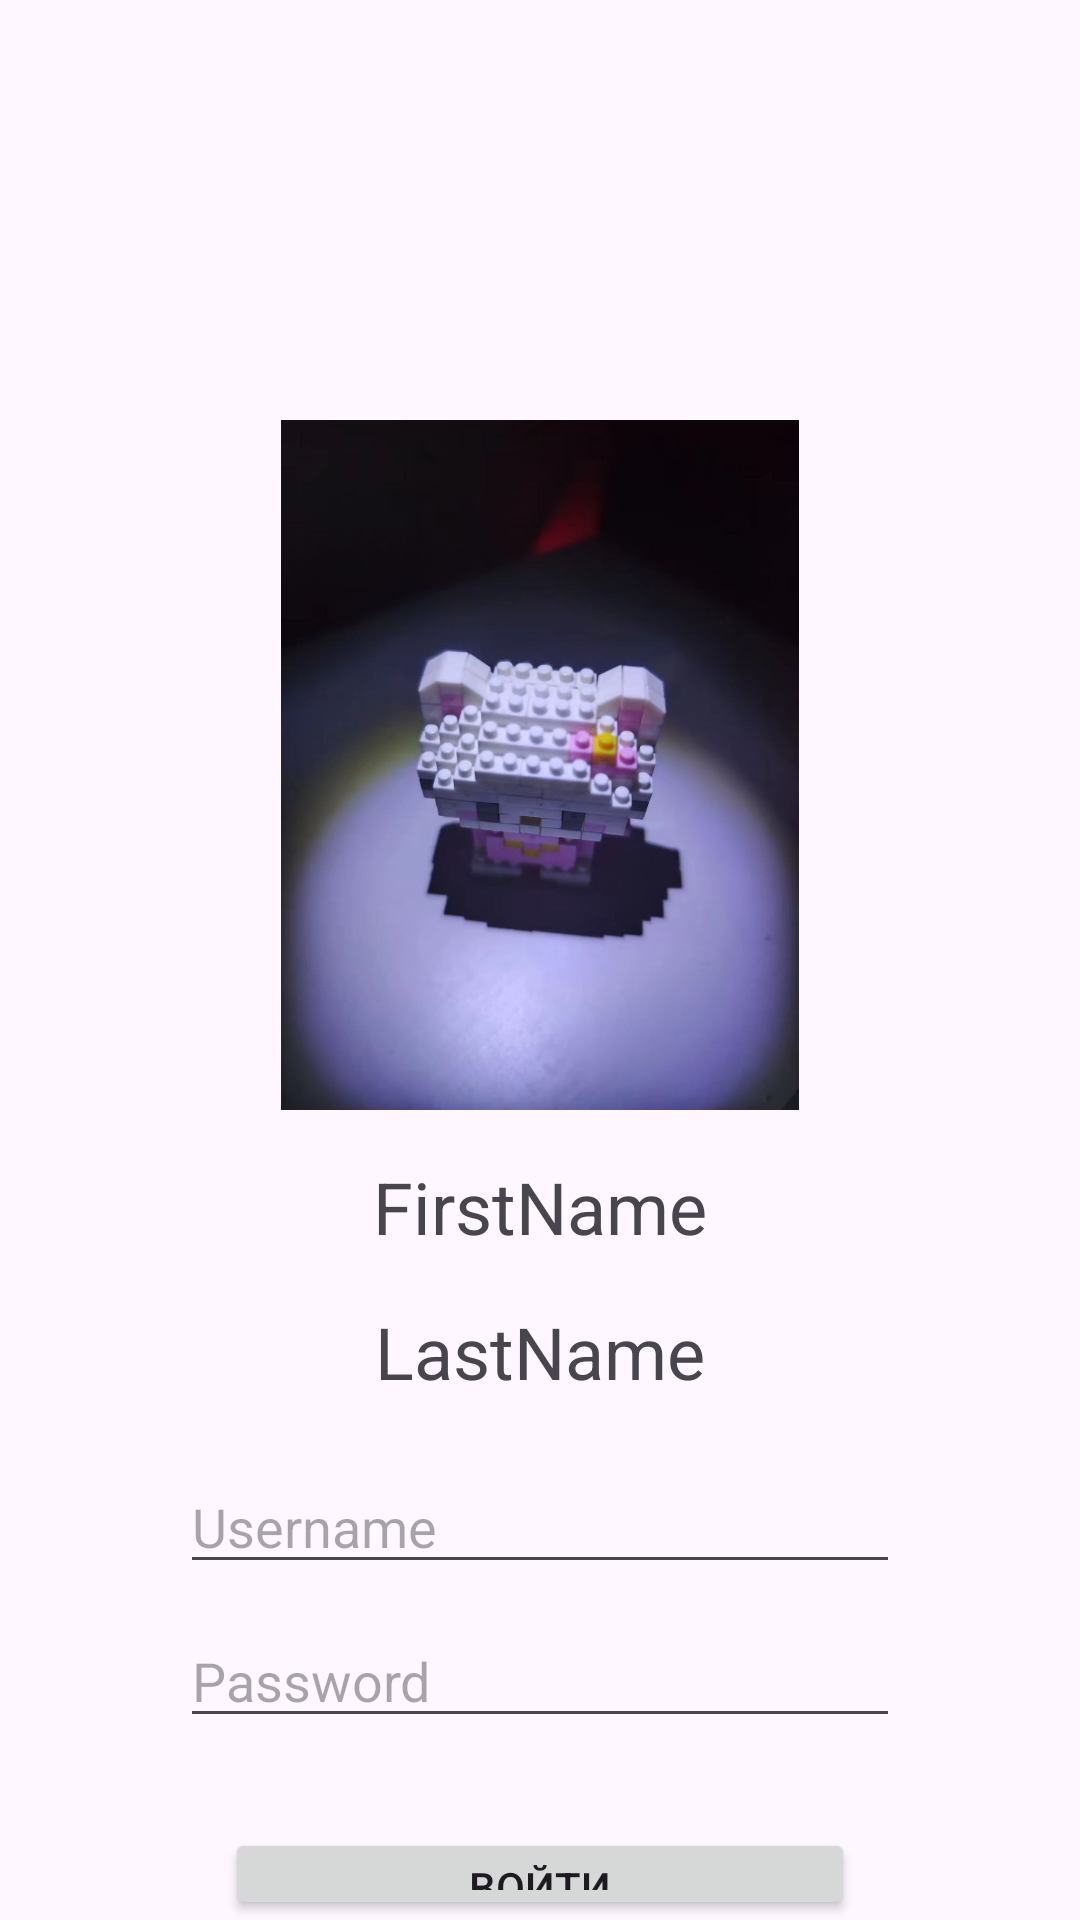

Android layout source for this screen:
<!-- AndroidManifest.xml: application theme Theme.FragmentApp -->
<!-- res/layout/fragment_authentication.xml -->
<?xml version="1.0" encoding="utf-8"?>
<LinearLayout xmlns:android="http://schemas.android.com/apk/res/android"
    xmlns:tools="http://schemas.android.com/tools"
    android:layout_width="match_parent"
    android:layout_height="match_parent"
    android:orientation="vertical"
    android:gravity="center_horizontal"
    tools:context=".view.AuthenticationFragment">

    <ImageView
        android:id="@+id/ivUser"
        android:layout_width="230dp"
        android:layout_height="230dp"
        android:layout_marginTop="140dp"
        android:src="@drawable/image"/>

    <TextView
        android:id="@+id/tvFirstNameUser"
        android:layout_width="wrap_content"
        android:layout_height="wrap_content"
        android:layout_marginTop="16dp"
        android:textSize="24sp"
        android:text="FirstName"/>

    <TextView
        android:id="@+id/tvLastNameUser"
        android:layout_width="wrap_content"
        android:layout_height="wrap_content"
        android:layout_marginTop="16dp"
        android:textSize="24sp"
        android:text="LastName"/>

    <EditText
        android:id="@+id/etInputUsername"
        android:layout_width="match_parent"
        android:layout_height="wrap_content"
        android:layout_marginHorizontal="60dp"
        android:layout_marginTop="20dp"
        android:inputType="text"
        android:hint="Username"/>

    <EditText
        android:id="@+id/etInputPassword"
        android:layout_width="match_parent"
        android:layout_height="wrap_content"
        android:layout_marginHorizontal="60dp"
        android:layout_marginTop="10dp"
        android:inputType="textPassword"
        android:hint="Password"/>

    <Button
        android:id="@+id/btnSignIn"
        android:layout_width="210dp"
        android:layout_height="wrap_content"
        android:layout_marginTop="30dp"
        android:text="Войти"/>

</LinearLayout>
<!-- resources referenced by this layout -->
<resources>
  <!-- drawable image: jpg bitmap (drawable, 56804 bytes) -->
  <style name="Theme.FragmentApp" parent="Base.Theme.FragmentApp" />
  <style name="Base.Theme.FragmentApp" parent="Theme.Material3.DayNight.NoActionBar">
          
          
      </style>
</resources>
